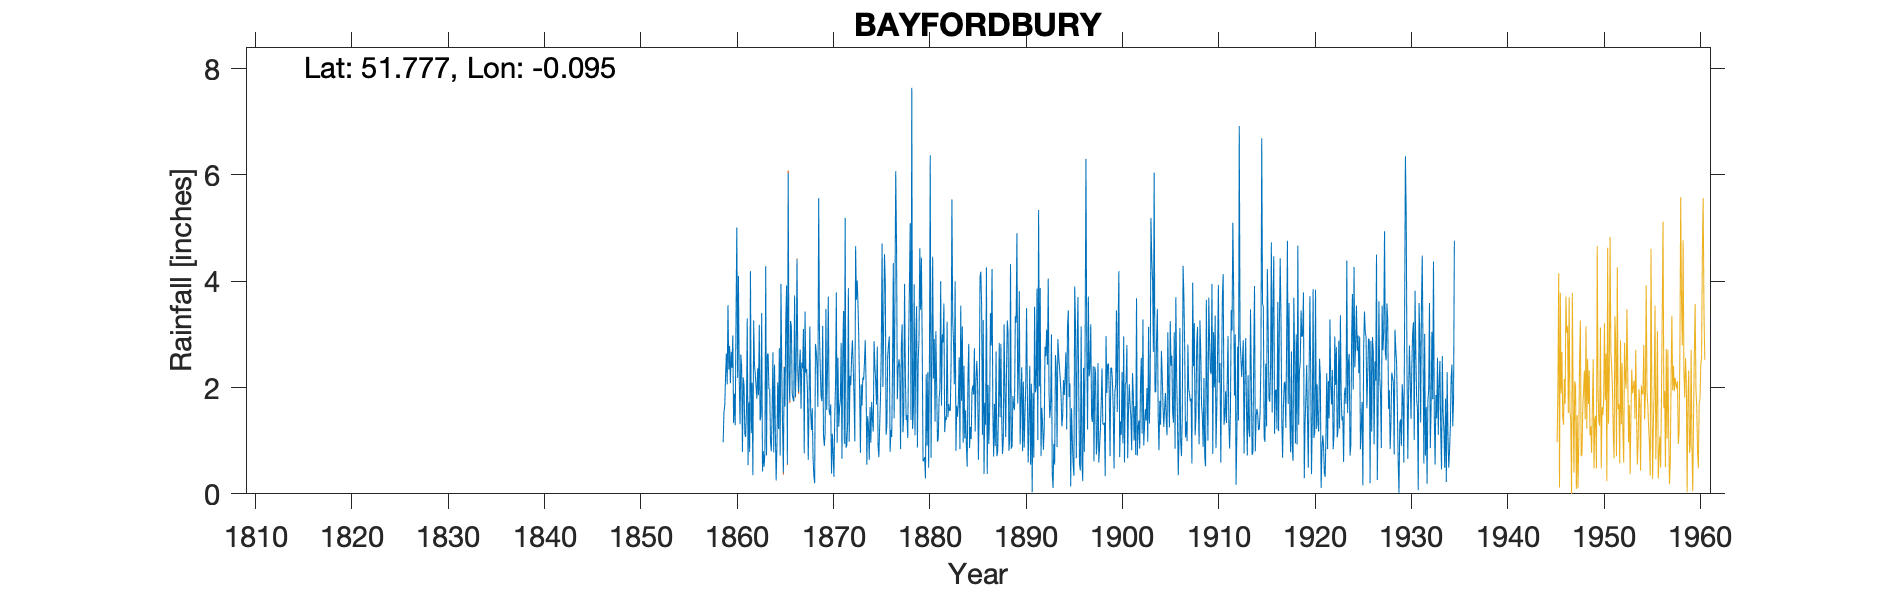

Values plotted in this chart, from the file beside it:
BAYFORDBURY, , , , , , , , , , , , , , , , , , , , , , , 
Grid ref, TL315104, Long, -0.09534, Lat, 51.78, Elevation, 250, ft, , , , , , , , , , , , , , , 
Station no, 950, , , , , , , , , , , , , , , , , , , , , , 
, 1850, 1851, 1852, 1853, 1854, 1855, 1856, 1857, 1858, 1859, 1860, 1861, 1862, 1863, 1864, 1865, 1866, 1867, 1868, 1869, 1870, 1871, 1872
January, , , , , , , , , , 0.97, 2.98, 0.79, 2.09, 3.4, 0.8, 3.95, 3.25, 2.71, 3.15, 3, 1.57, 1.26, 3.87
February, , , , , , , , , , 1.54, 1.33, 2.19, 0.35, 0.42, 1.55, 2.33, 3.14, 1.6, 1.56, 2.33, 1.48, 1.62, 0.98
March, , , , , , , , , , 1.66, 1.88, 2.04, 3.26, 0.8, 2.66, 1.32, 1.89, 2.47, 1.2, 1.84, 1.68, 1.76, 2.22
April, , , , , , , , , , 2.23, 1.29, 1.12, 2.43, 0.51, 0.78, 0.4, 1.79, 2.36, 1.61, 1.74, 0.38, 2.84, 2.04
May, , , , , , , , , , 2.64, 3.25, 1.07, 2.25, 0.78, 2.43, 2.38, 1.74, 3.1, 0.67, 3.16, 1.13, 0.66, 2.57
June, , , , , , , , , , 2.06, 5.01, 1.55, 2.02, 4.28, 1.2, 1.64, 3.73, 0.76, 0.34, 1.1, 0.75, 2.63, 2.89
July, , , , , , , , , , 3.55, 2.18, 3.3, 1.79, 0.72, 0.25, 3.22, 1.83, 3.43, 0.2, 0.9, 0.32, 3.44, 2.42
August, , , , , , , , , , 2.34, 4.1, 0.54, 2.36, 2.61, 0.91, 3.92, 2.45, 2.28, 2.82, 1.14, 1.44, 0.94, 1.83
September, , , , , , , , , , 2.78, 2.19, 1.72, 1.86, 2.64, 2.1, 0.56, 4.41, 2.35, 2.67, 3.48, 2.06, 5.19, 0.99
October, , , , , , , , , , 2.08, 1.31, 0.79, 3.18, 1.97, 1.22, 6.03, 2.37, 1.95, 2.38, 1.58, 3.79, 0.87, 4.66
November, , , , , , , , , , 2.67, 2.62, 4.19, 1.38, 1.97, 2.74, 2.31, 1.92, 0.64, 1.63, 2.36, 0.96, 0.91, 3.65
December, , , , , , , , , , 2.37, 2.42, 1.14, 1.47, 0.97, 0.72, 1.75, 2.39, 1.74, 5.56, 3.71, 2.56, 1.3, 4.01
Total, , , , , , , , , , 26.89, 30.56, 20.44, 24.44, 21.07, 17.36, 29.81, 30.91, 25.39, 23.79, 26.34, 18.12, 23.42, 32.13
